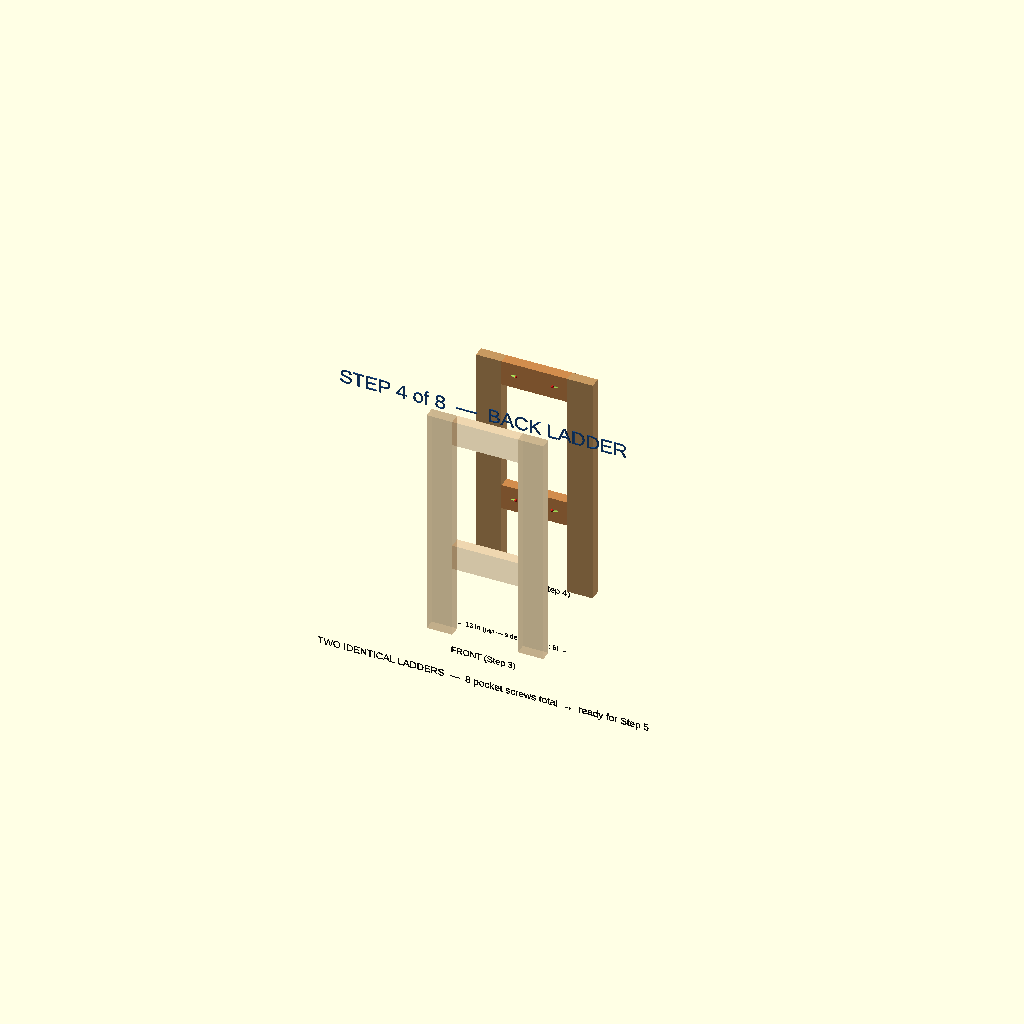
Cell 1: the model at its default parameters.
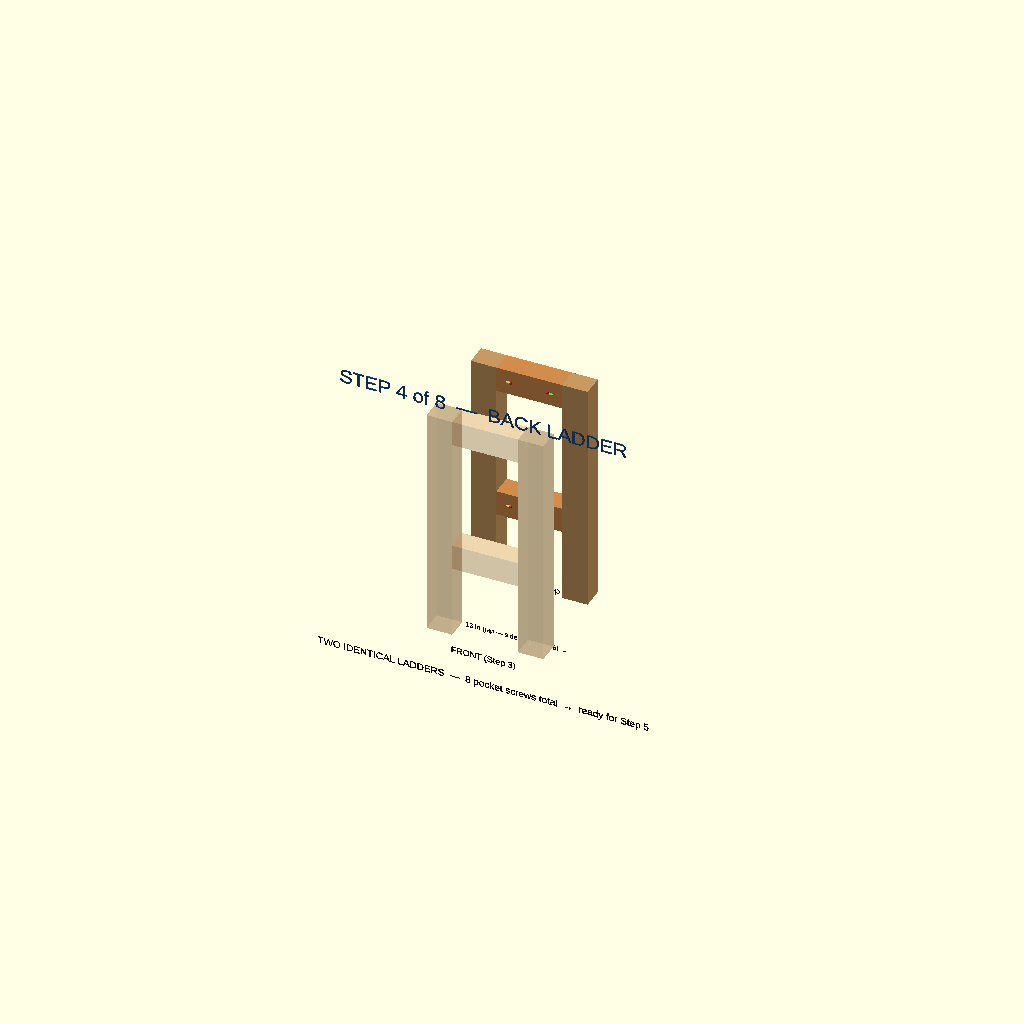
Cell 2 — t set to 3, the other parameters unchanged.
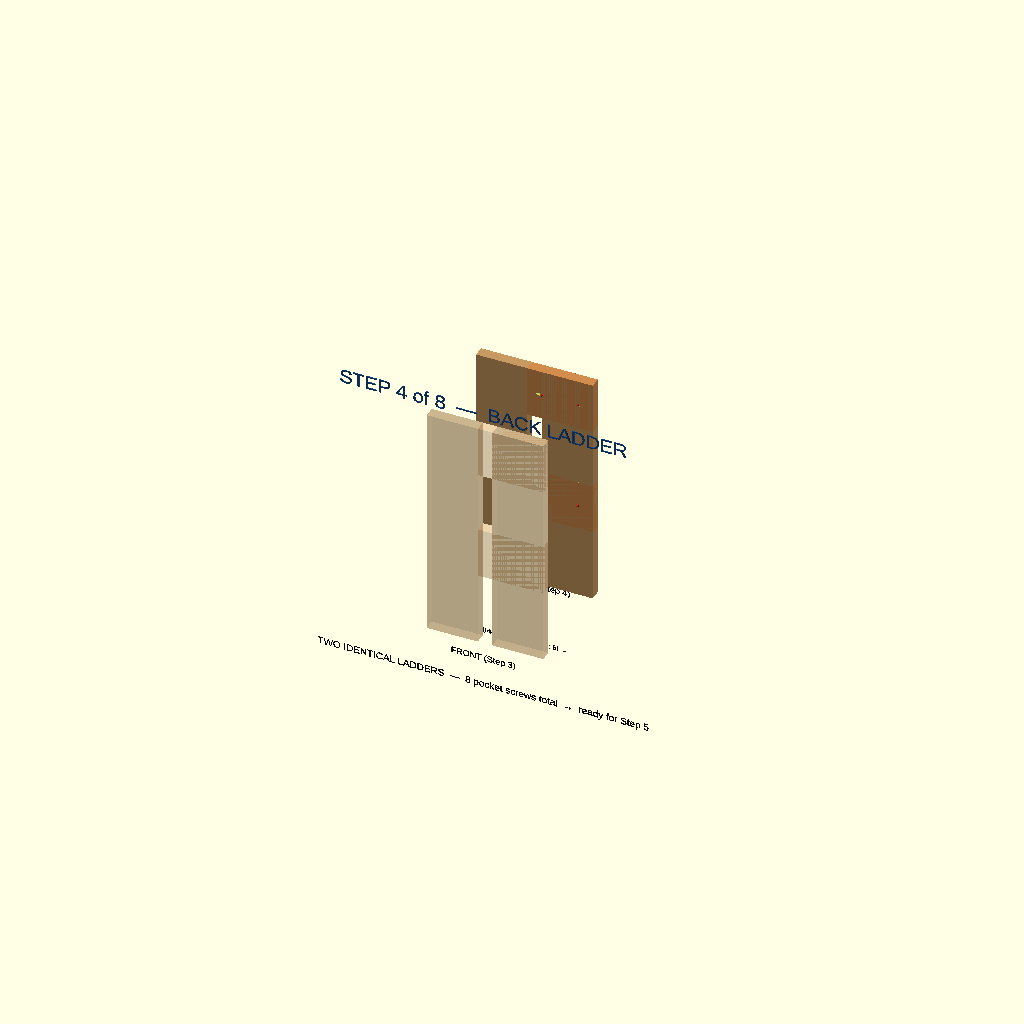
Cell 3 — w set to 7, the other parameters unchanged.
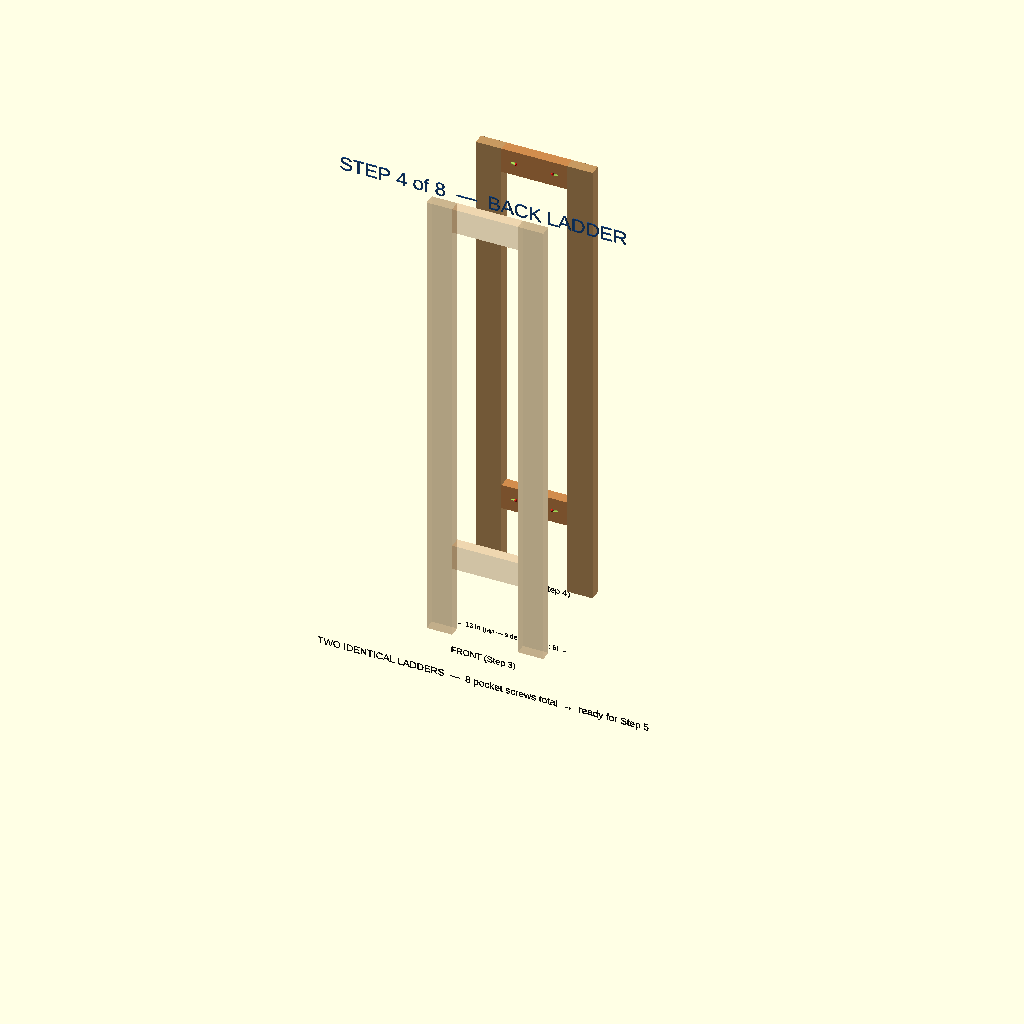
Cell 4 — leg_len set to 64.5, the other parameters unchanged.
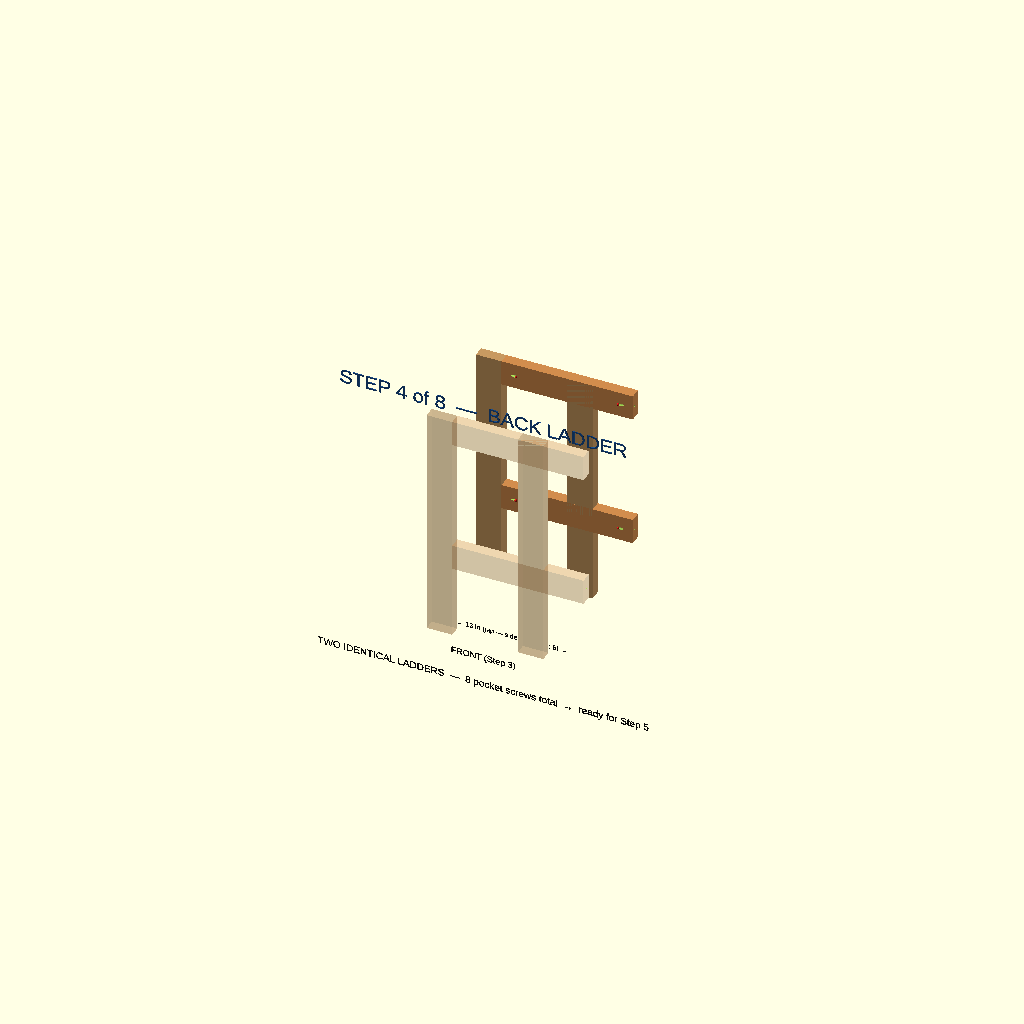
Cell 5: fb_rail_len = 18 (everything else at default).
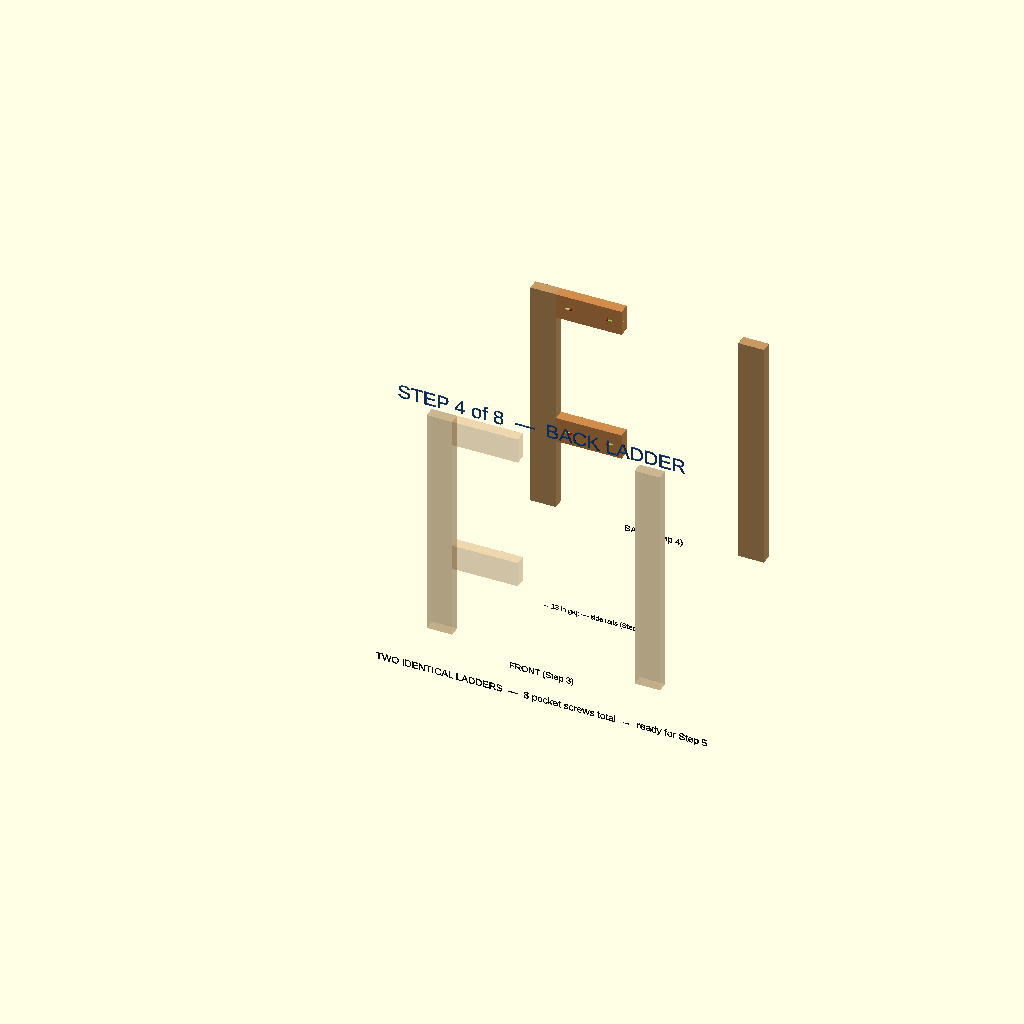
Cell 6: panel = 32 (everything else at default).
All cells are drawn from one camera (rotation 55°, 0°, 25°, orthographic, colour scheme Cornfield), so only the parameter changes between them.
The OpenSCAD source (steps/04-back-frame.scad):
// Stand Assembly — Step 4: Back Ladder (2 legs + 2 rails)
//
// Identical build to the front ladder (Step 3), using the remaining
// 2 legs and 2 prepped 9" rails.  View shows both ladders standing
// at their final spacing — a preview of what Step 5 will connect
// with the four 13" side rails.
//
// Front ladder (Step 3) shown translucent — already built.
// Back ladder (Step 4) shown solid — just built.
//
// Open in OpenSCAD → press F5 to preview.

/* --- Lumber dimensions (actual, not nominal) --- */
t           = 1.5;     // 2x4 narrow face
w           = 3.5;     // 2x4 wide face

leg_len     = 32.25;
fb_rail_len = 9;       // 16 - 2*3.5 = 9" between legs
panel       = 16;      // outer width, leg-edge to leg-edge

/* --- Vertical positions (relative to bottom of leg) --- */
btm_rail_z  = 10;
top_rail_z  = leg_len - w;

/* --- Pocket hole geometry (matches Steps 2–3) --- */
pkt_angle   = 15;
pkt_inset   = 2.0;
pocket_dia  = 0.375;
pocket_len  = 0.9;
pilot_dia   = 0.20;
tunnel_len  = 2.5;

/* --- Colors --- */
c_front_leg  = [0.78, 0.60, 0.38, 0.35];   // translucent (already built)
c_front_rail = [0.82, 0.55, 0.30, 0.35];
c_back_leg   = [0.78, 0.60, 0.38];          // solid (just built)
c_back_rail  = [0.82, 0.55, 0.30];
c_screw      = [0.85, 0.10, 0.10];
c_screw_dim  = [0.85, 0.10, 0.10, 0.35];
c_text       = [0.05, 0.05, 0.05];

/* --- Modules --- */

module pocket_hole_tunnel_onedge(dir) {
    rotate([0, 0, dir * (90 - pkt_angle)])
        rotate([90, 0, 0]) {
            cylinder(h = pocket_len, d = pocket_dia, $fn = 28);
            cylinder(h = tunnel_len, d = pilot_dia, $fn = 24);
        }
}

module rail_with_pockets(rail_color) {
    difference() {
        color(rail_color) cube([fb_rail_len, t, w]);
        translate([pkt_inset, t + 0.01, w/2])
            pocket_hole_tunnel_onedge(-1);
        translate([fb_rail_len - pkt_inset, t + 0.01, w/2])
            pocket_hole_tunnel_onedge(+1);
    }
}

module ladder(leg_color, rail_color) {
    // Left leg
    color(leg_color) cube([w, t, leg_len]);
    // Right leg
    color(leg_color) translate([panel - w, 0, 0]) cube([w, t, leg_len]);
    // Top rail — flush with leg tops
    translate([w, 0, top_rail_z]) rail_with_pockets(rail_color);
    // Bottom rail — bottom edge at the 10" mark
    translate([w, 0, btm_rail_z]) rail_with_pockets(rail_color);
}

module screw_markers(clr) {
    for (rz = [top_rail_z, btm_rail_z])
        for (ex = [w + pkt_inset, w + fb_rail_len - pkt_inset])
            color(clr)
                translate([ex, t + 0.05, rz + w/2])
                    sphere(0.18, $fn = 18);
}

// Upright text facing the viewer. The ladders stand in the XZ plane
// with the front of the scene at -Y, so labels rotate up to match and
// extrude slightly toward -Y (toward the camera). Depth (y) placement
// still says which ladder a label belongs to.
module label(txt, size = 1.2, halign = "left") {
    color(c_text)
        rotate([90, 0, 0])
            linear_extrude(0.08)
                text(txt, size = size, halign = halign, valign = "bottom");
}

// Step banner — same format in every step model, so a preview always
// says which step you're looking at even when opened on its own.
// Stands upright above the assembly, facing the viewer like label().
c_step = [0.10, 0.30, 0.55];
module step_banner(txt) {
    color(c_step)
        rotate([90, 0, 0])
            linear_extrude(0.10)
                text(txt, size = 2.0, halign = "center", valign = "bottom");
}

/* --- Assembly: both ladders at final spacing --- */

// Front ladder (Step 3 — already built, translucent)
ladder(c_front_leg, c_front_rail);
screw_markers(c_screw_dim);

// Back ladder (Step 4 — just built, full color)
// Mirrored in Y so pocket holes face inward, placed at final depth
translate([0, panel, 0])
    mirror([0, 1, 0]) {
        ladder(c_back_leg, c_back_rail);
        screw_markers(c_screw);
    }

/* --- Annotations --- */

// Ladder labels — centered under each ladder, at that ladder's depth
translate([panel/2, -0.5, -2.5])
    label("FRONT (Step 3)", 0.9, halign = "center");

translate([panel/2, panel + 0.5, -2.5])
    label("BACK (Step 4)", 0.9, halign = "center");

// Gap dimension — where side rails will go
translate([panel/2, panel/2, -4.5])
    label("← 13 in gap — side rails (Step 5) →", 0.7, halign = "center");

// Title
translate([panel/2, -0.5, -6.5])
    label("TWO IDENTICAL LADDERS  —  8 pocket screws total  →  ready for Step 5", 1.0, halign = "center");

// Step banner, above the ladders
translate([panel/2, -0.5, leg_len + 2.0])
    step_banner("STEP 4 of 8  —  BACK LADDER");
Parameter table extracted from the source (name, type, default, range or options):
t: number, default 1.5
w: number, default 3.5
leg_len: number, default 32.25
fb_rail_len: number, default 9
panel: number, default 16
btm_rail_z: number, default 10
pkt_angle: number, default 15
pkt_inset: number, default 2
pocket_dia: number, default 0.375
pocket_len: number, default 0.9
pilot_dia: number, default 0.2
tunnel_len: number, default 2.5
c_front_leg: vector, default [0.78, 0.6, 0.38, 0.35]
c_front_rail: vector, default [0.82, 0.55, 0.3, 0.35]
c_back_leg: vector, default [0.78, 0.6, 0.38]
c_back_rail: vector, default [0.82, 0.55, 0.3]
c_screw: vector, default [0.85, 0.1, 0.1]
c_screw_dim: vector, default [0.85, 0.1, 0.1, 0.35]
c_text: vector, default [0.05, 0.05, 0.05]
